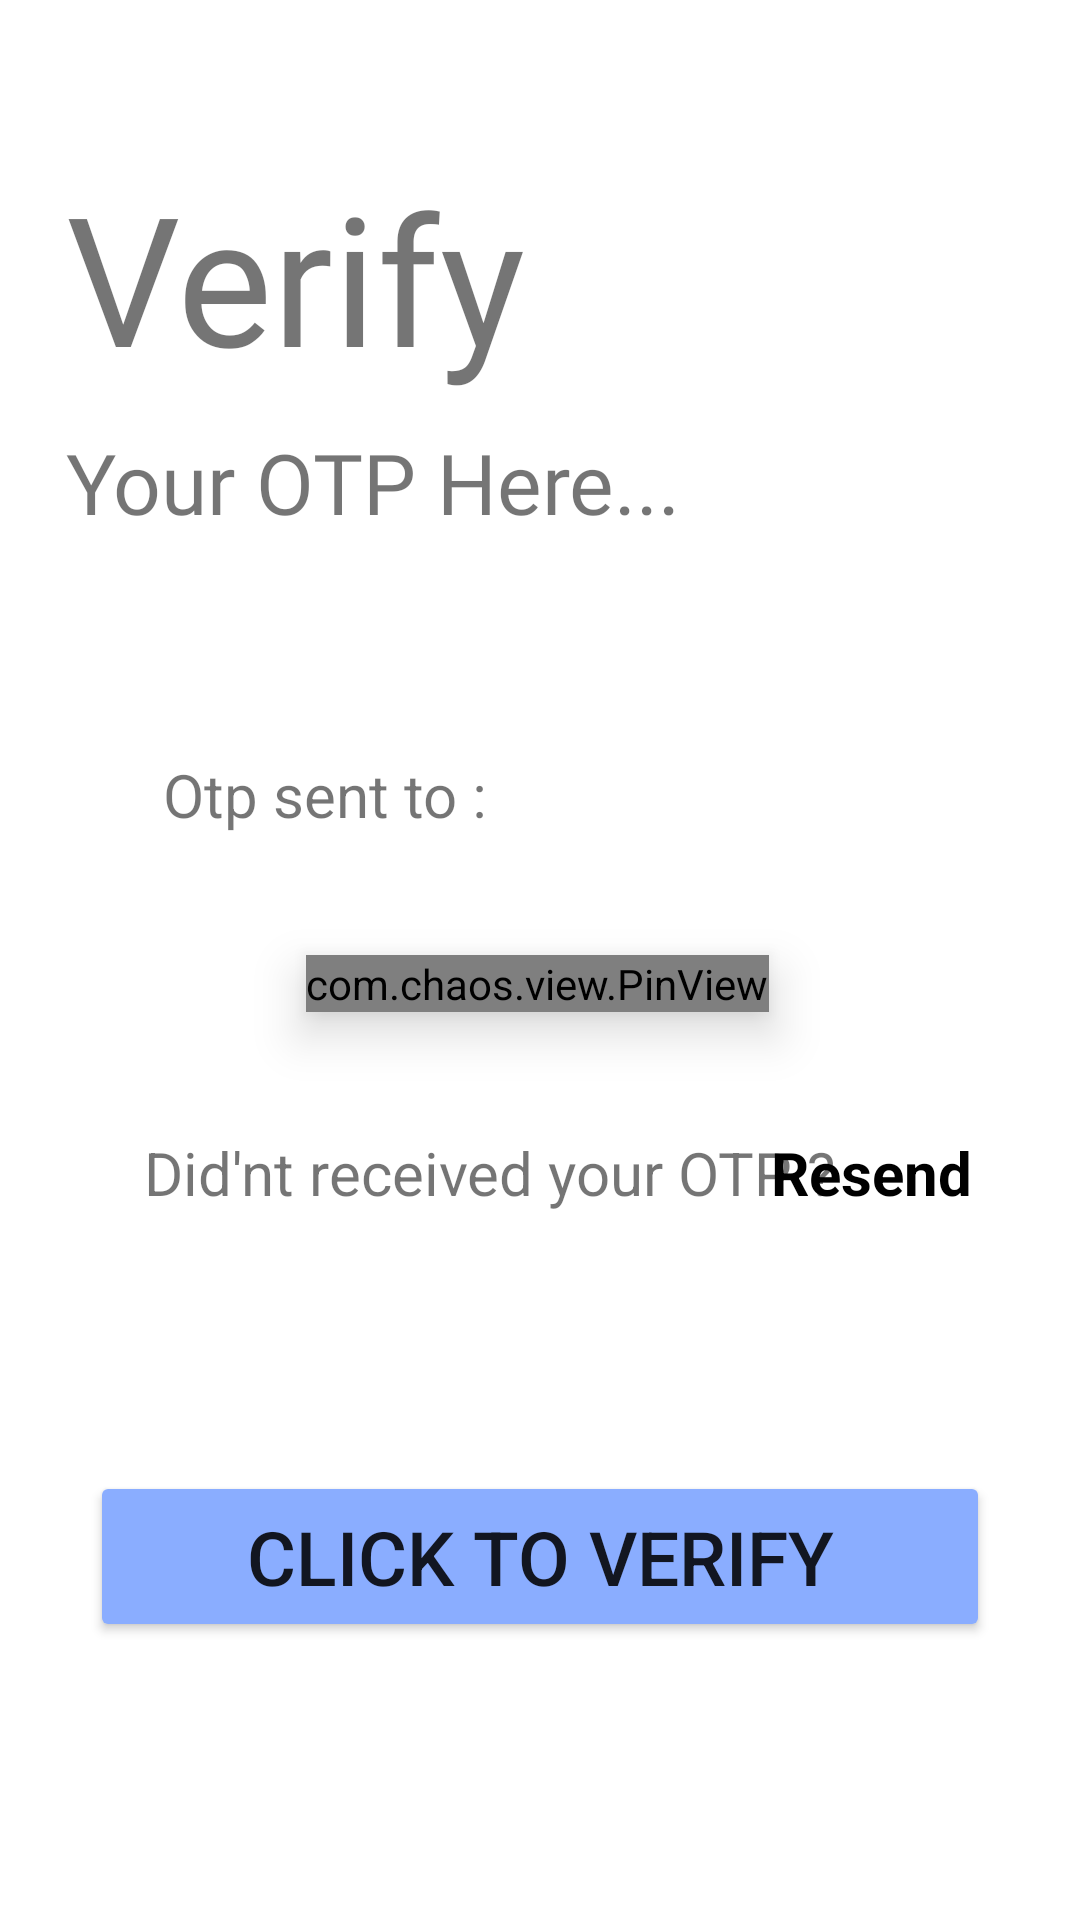

Here is an Android app screen rendered from its layout file. Give the layout XML and the strings, colors and styles it references.
<!-- AndroidManifest.xml: application theme Theme.LoginOtpDemo -->
<!-- res/layout/activity_login_otp_screen.xml -->
<?xml version="1.0" encoding="utf-8"?>
<androidx.constraintlayout.widget.ConstraintLayout xmlns:android="http://schemas.android.com/apk/res/android"
    xmlns:app="http://schemas.android.com/apk/res-auto"
    xmlns:tools="http://schemas.android.com/tools"
    android:layout_width="match_parent"
    android:layout_height="match_parent"

    tools:context=".LoginOtpScreen">

    <TextView
        android:id="@+id/textView"
        android:layout_width="wrap_content"
        android:layout_height="wrap_content"
        android:layout_marginStart="22dp"
        android:layout_marginLeft="10dp"
        android:layout_marginTop="52dp"
        android:fontFamily="@font/acme"
        android:text="Verify"
        android:textSize="60sp"
        app:layout_constraintStart_toStartOf="parent"
        app:layout_constraintTop_toTopOf="parent" />

    <TextView
        android:id="@+id/textView2"
        android:layout_width="wrap_content"
        android:layout_height="wrap_content"
        android:layout_marginStart="22dp"
        android:layout_marginTop="10dp"
        android:fontFamily="@font/aleo"
        android:text="Your OTP Here..."
        android:textSize="28sp"
        app:layout_constraintStart_toStartOf="parent"
        app:layout_constraintTop_toBottomOf="@+id/textView" />


    <LinearLayout
        android:id="@+id/linearLayout"
        android:layout_width="match_parent"
        android:layout_height="wrap_content"
        android:layout_marginTop="72dp"
        android:gravity="center_horizontal"
        app:layout_constraintEnd_toEndOf="parent"
        app:layout_constraintHorizontal_bias="0.0"
        app:layout_constraintStart_toStartOf="parent"
        app:layout_constraintTop_toBottomOf="@id/textView2">

        <TextView
            android:id="@+id/textView5"
            android:layout_width="wrap_content"
            android:layout_height="wrap_content"
            android:layout_gravity="center_horizontal"
            android:text="Otp sent to :"
            android:textSize="20sp" />

        <TextView
            android:id="@+id/textView6"
            android:layout_width="wrap_content"
            android:layout_height="wrap_content"
            android:gravity="center"
            android:visibility="invisible"
            android:text="+919466260531"
            android:layout_gravity="center_horizontal"

            android:textSize="20sp"
            android:textStyle="italic"
            app:layout_constraintEnd_toEndOf="parent"
            app:layout_constraintTop_toBottomOf="@+id/textView2" />
    </LinearLayout>

    <com.chaos.view.PinView
        android:id="@+id/firstPinView"
        style="@style/PinWidget.PinView"
        android:layout_width="wrap_content"
        android:layout_height="wrap_content"
        android:layout_marginTop="40dp"
        android:cursorVisible="true"
        android:elevation="10dp"
        android:inputType="number"
        android:itemBackground="@color/blue_shade4"
        android:textColor="@color/black"
        android:textSize="18sp"
        android:textStyle="bold"
        app:cursorWidth="2dp"
        app:hideLineWhenFilled="true"
        app:itemCount="6"
        app:itemHeight="55dp"
        app:itemRadius="10dp"
        app:itemSpacing="10dp"
        app:itemWidth="52dp"
        app:layout_constraintEnd_toEndOf="parent"
        app:layout_constraintHorizontal_bias="0.496"
        app:layout_constraintStart_toStartOf="parent"
        app:layout_constraintTop_toBottomOf="@+id/linearLayout"
        app:lineColor="@color/black"
        app:lineWidth="2dp"
        app:viewType="rectangle" />

    <TextView
        android:id="@+id/textView3"
        android:layout_width="wrap_content"
        android:layout_height="wrap_content"
        android:layout_marginStart="48dp"
        android:layout_marginTop="40dp"
        android:text="Did'nt received your OTP ?"
        android:textSize="20sp"
        app:layout_constraintEnd_toStartOf="@+id/textViewResend"
        app:layout_constraintHorizontal_bias="0.0"
        app:layout_constraintStart_toStartOf="parent"
        app:layout_constraintTop_toBottomOf="@+id/firstPinView" />

    <TextView
        android:id="@+id/textViewResend"
        android:layout_width="wrap_content"
        android:layout_height="wrap_content"
        android:layout_marginTop="40dp"
        android:layout_marginEnd="36dp"
        android:paddingLeft="10dp"
        android:text="Resend"
        android:textColor="@color/black"
        android:textSize="20sp"
        android:textStyle="bold"
        app:layout_constraintEnd_toEndOf="parent"
        app:layout_constraintTop_toBottomOf="@+id/firstPinView" />


    <FrameLayout

        android:id="@+id/frame"
        android:layout_width="match_parent"
        android:layout_height="wrap_content"
        android:layout_marginTop="56dp"

        app:layout_constraintEnd_toEndOf="parent"
        app:layout_constraintHorizontal_bias="0.0"
        app:layout_constraintStart_toStartOf="parent"
        app:layout_constraintTop_toBottomOf="@+id/textView3">

        <ProgressBar
            android:id="@+id/progressBar"
            android:layout_width="50dp"
            android:layout_height="50dp"
            android:layout_gravity="center"
            android:visibility="gone"></ProgressBar>

        <Button
            android:id="@+id/buttonVerifyOtp"
            android:layout_width="300dp"
            android:layout_height="57dp"
            android:layout_gravity="center"
            android:layout_margin="30dp"
            android:layout_marginBottom="88dp"
            android:backgroundTint="#8AADFF"
            android:text="Click to verify"
            android:textSize="25sp">

        </Button>
    </FrameLayout>

    <ImageView
        android:id="@+id/imageView2"
        android:layout_width="100dp"
        android:layout_height="100dp"
        android:layout_marginTop="44dp"
        android:layout_marginEnd="24dp"
        app:layout_constraintEnd_toEndOf="parent"
        app:layout_constraintTop_toTopOf="parent"
        app:srcCompat="@drawable/otp_received" />


</androidx.constraintlayout.widget.ConstraintLayout>
<!-- resources referenced by this layout -->
<resources>
  <color name="black">#FF000000</color>
  <color name="blue_shade4">#ccdbfd</color>
  <style name="Theme.LoginOtpDemo" parent="Theme.MaterialComponents.DayNight.DarkActionBar">
          
          <item name="colorPrimary">@color/purple_500</item>
          <item name="colorPrimaryVariant">@color/purple_700</item>
          <item name="colorOnPrimary">@color/white</item>
          
          <item name="colorSecondary">@color/teal_200</item>
          <item name="colorSecondaryVariant">@color/teal_700</item>
          <item name="colorOnSecondary">@color/black</item>
          
          <item name="android:statusBarColor">?attr/colorPrimaryVariant</item>
          
      </style>
  <color name="purple_500">#FF6200EE</color>
  <color name="purple_700">#FF3700B3</color>
  <color name="white">#FFFFFFFF</color>
  <color name="teal_200">#FF03DAC5</color>
  <color name="teal_700">#FF018786</color>
</resources>
